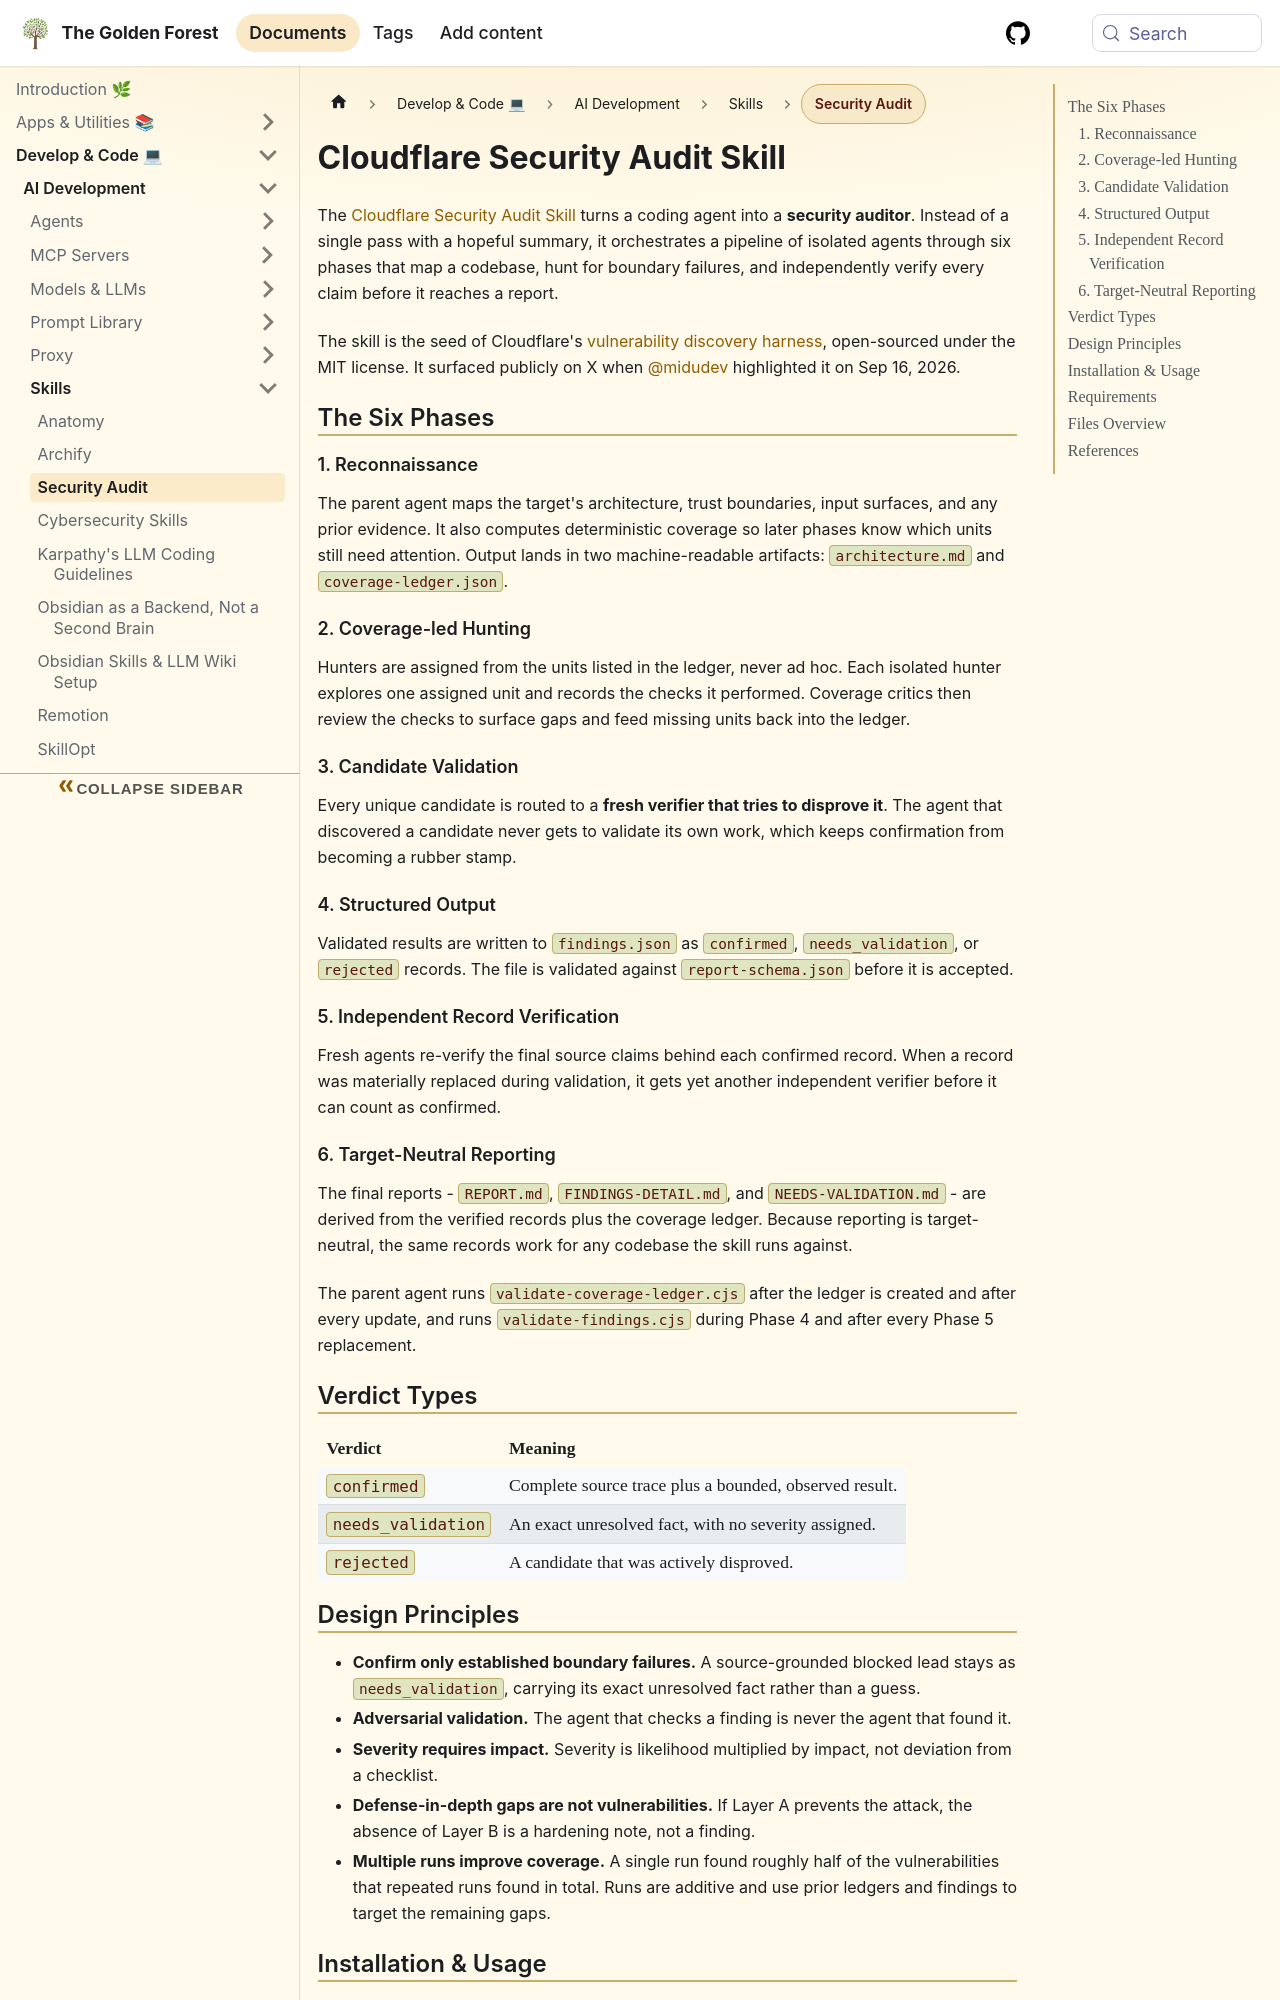

repository: sdelrio/golden-forest · page: docs/Develop-Code/AI-Development/Skills/cloudflare-security-audit-skill/index.html · generator: docusaurus

---
title: "Cloudflare Security Audit Skill"
description: "Cloudflare's open-source coding-agent skill that runs multi-phase security audits with independently verified, machine-readable findings."
tags: [ai, skills, security, agents]
sidebar_label: "Security Audit"
---

import Steps from '@site/src/components/Steps/Steps';
import Step from '@site/src/components/Steps/Step';

# Cloudflare Security Audit Skill

The [Cloudflare Security Audit Skill](https://github.com/cloudflare/security-audit-skill) turns a coding agent into a **security auditor**. Instead of a single pass with a hopeful summary, it orchestrates a pipeline of isolated agents through six phases that map a codebase, hunt for boundary failures, and independently verify every claim before it reaches a report.

The skill is the seed of Cloudflare's [vulnerability discovery harness](https://blog.cloudflare.com/build-your-own-vulnerability-harness), open-sourced under the MIT license. It surfaced publicly on X when [@midudev](https://x.com/midudev/status/2100208810308575437) highlighted it on Sep 16, 2026.

## The Six Phases

```mermaid
flowchart TB
    P1["1. Reconnaissance<br/>(architecture + coverage ledger)"]
    P2["2. Coverage-led hunting<br/>(isolated hunters + critics)"]
    P3["3. Candidate validation<br/>(fresh adversarial verifier)"]
    P4["4. Structured output<br/>(findings.json)"]
    P5["5. Independent record verification<br/>(re-verify source claims)"]
    P6["6. Target-neutral reporting<br/>(REPORT / FINDINGS-DETAIL / NEEDS-VALIDATION)"]

    P1 --> P2 --> P3 --> P4 --> P5 --> P6
```

### 1. Reconnaissance

The parent agent maps the target's architecture, trust boundaries, input surfaces, and any prior evidence. It also computes deterministic coverage so later phases know which units still need attention. Output lands in two machine-readable artifacts: `architecture.md` and `coverage-ledger.json`.

### 2. Coverage-led Hunting

Hunters are assigned from the units listed in the ledger, never ad hoc. Each isolated hunter explores one assigned unit and records the checks it performed. Coverage critics then review the checks to surface gaps and feed missing units back into the ledger.

### 3. Candidate Validation

Every unique candidate is routed to a **fresh verifier that tries to disprove it**. The agent that discovered a candidate never gets to validate its own work, which keeps confirmation from becoming a rubber stamp.

### 4. Structured Output

Validated results are written to `findings.json` as `confirmed`, `needs_validation`, or `rejected` records. The file is validated against `report-schema.json` before it is accepted.

### 5. Independent Record Verification

Fresh agents re-verify the final source claims behind each confirmed record. When a record was materially replaced during validation, it gets yet another independent verifier before it can count as confirmed.
